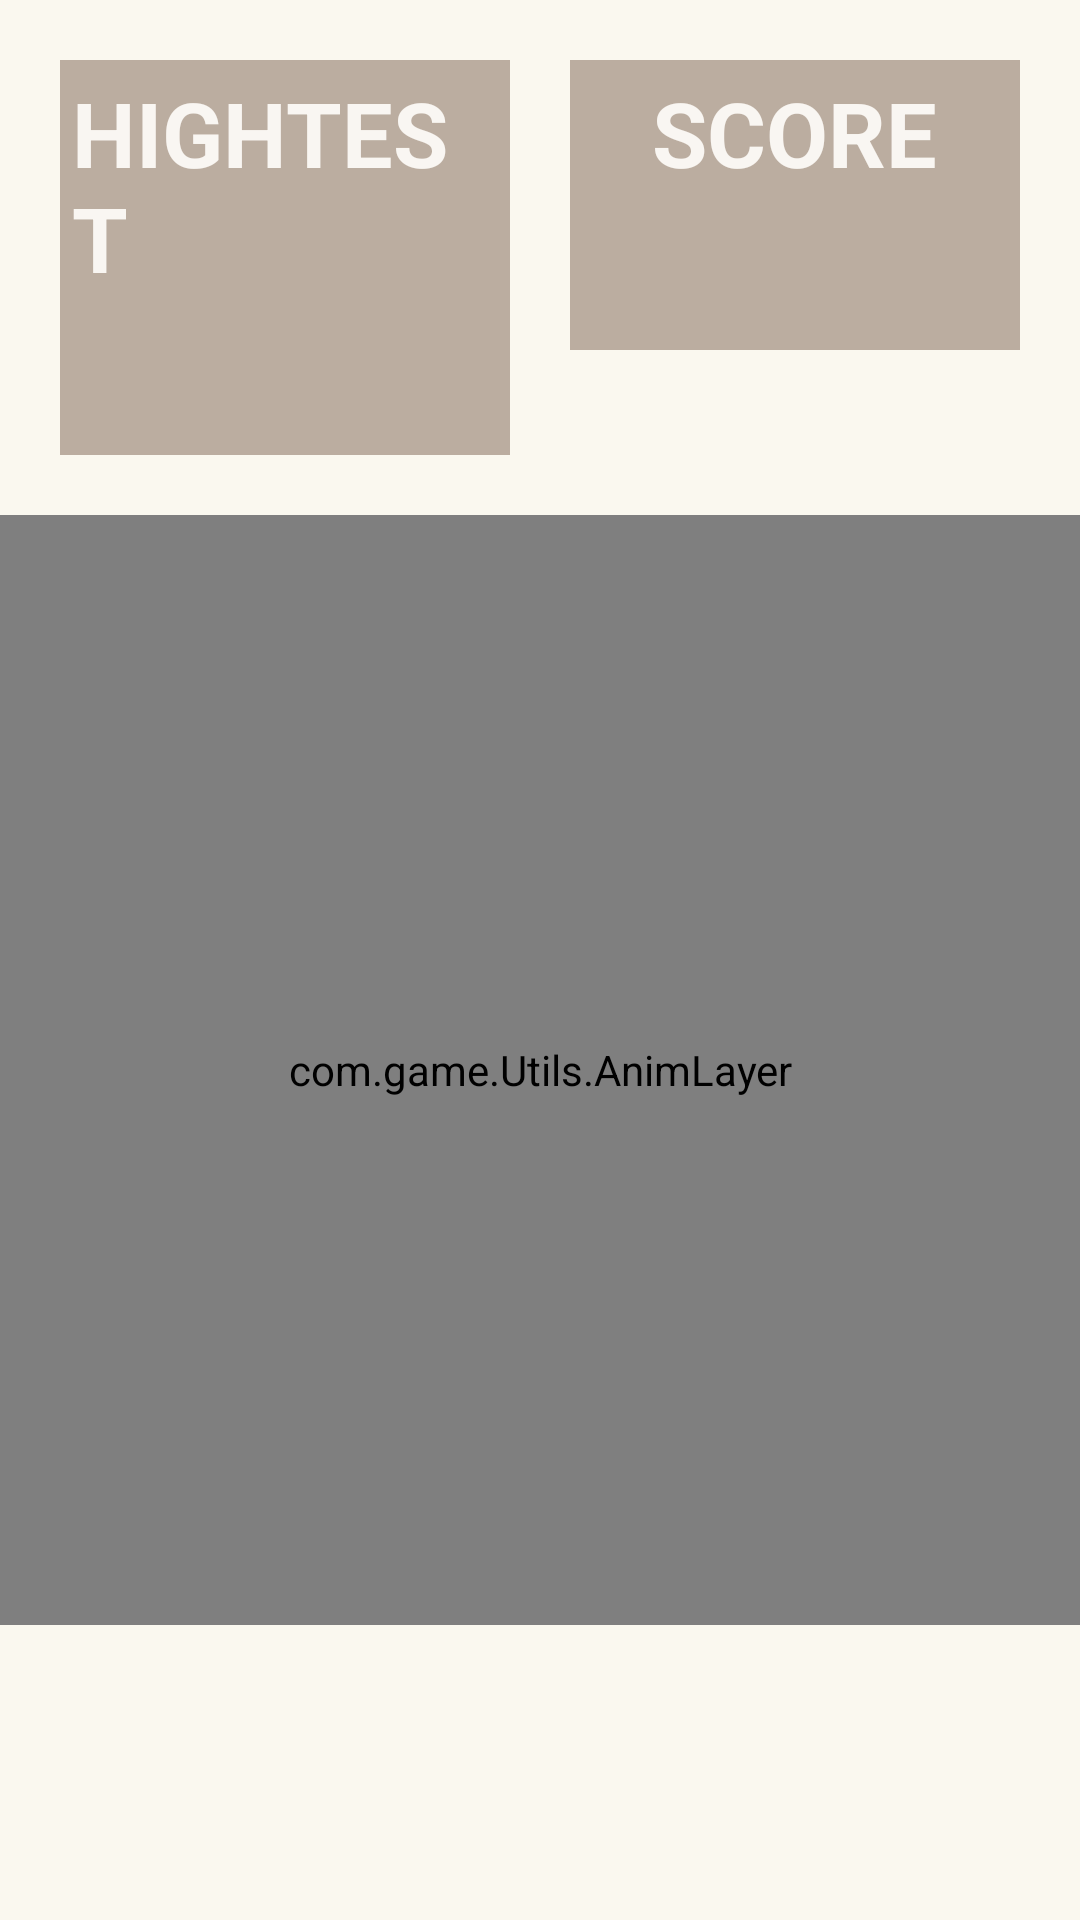

Reconstruct the res/layout file that produces this screen, plus the resources it refers to.
<!-- AndroidManifest.xml: activity theme Theme.AppCompat.NoActionBar -->
<!-- res/layout/fragment_main.xml -->
<LinearLayout xmlns:android="http://schemas.android.com/apk/res/android"
    android:id="@+id/container"
    android:layout_width="match_parent"
    android:layout_height="match_parent"
    android:background="@color/allBack"
    android:orientation="vertical">

    
    
    

    <LinearLayout
        android:layout_width="match_parent"
        android:layout_height="wrap_content"
        android:layout_margin="20dp"
        android:orientation="horizontal">

        <LinearLayout
            android:layout_width="0dp"
            android:layout_height="wrap_content"
            android:layout_marginRight="20dp"
            android:layout_weight="1"
            android:background="@color/scoreBack"
            android:gravity="center"
            android:orientation="vertical">
            <TextView
                android:layout_width="wrap_content"
                android:layout_height="wrap_content"
                android:padding="4dp"
                android:text="HIGHTEST"
                android:textColor="#f9f6f2"
                android:textSize="30sp"
                android:textStyle="bold" />

            <TextView
                android:id="@+id/tvScore"
                android:layout_width="wrap_content"
                android:layout_height="wrap_content"
                android:padding="4dp"
                android:textColor="#f9f6f2"
                android:textSize="30sp"
                android:textStyle="bold" />

        </LinearLayout>


        <LinearLayout
            android:layout_width="0dp"
            android:layout_height="wrap_content"
            android:layout_weight="1"
            android:background="@color/scoreBack"
            android:gravity="center"
            android:orientation="vertical" >

            <TextView
                android:layout_width="wrap_content"
                android:layout_height="wrap_content"
                android:padding="4dp"
                android:text="SCORE"
                android:textColor="#f9f6f2"
                android:textSize="30sp"
                android:textStyle="bold" />

            <TextView
                android:id="@+id/tvBestScore"
                android:layout_width="wrap_content"
                android:layout_height="wrap_content"
                android:padding="4dp"
                android:textColor="#f9f6f2"
                android:textSize="30sp"
                android:textStyle="bold" />

        </LinearLayout>

    </LinearLayout>

    
    <FrameLayout
        android:id="@+id/gameContainer"
        android:layout_width="370dp"
        android:layout_height="370dp"
        android:layout_gravity="center_horizontal"
        android:background="@color/gameViewBack">

        
        <com.game.Utils.GameView
            android:id="@+id/gameView"
            android:layout_width="match_parent"
            android:layout_height="match_parent" />

        
        <com.game.Utils.AnimLayer
            android:id="@+id/animLayer"
            android:layout_width="match_parent"
            android:layout_height="match_parent" />
    </FrameLayout>

</LinearLayout>
<!-- resources referenced by this layout -->
<resources>
  <color name="allBack">#faf8ef</color>
  <color name="gameViewBack">#bbada0</color>
  <color name="scoreBack">#bbada0</color>
</resources>
